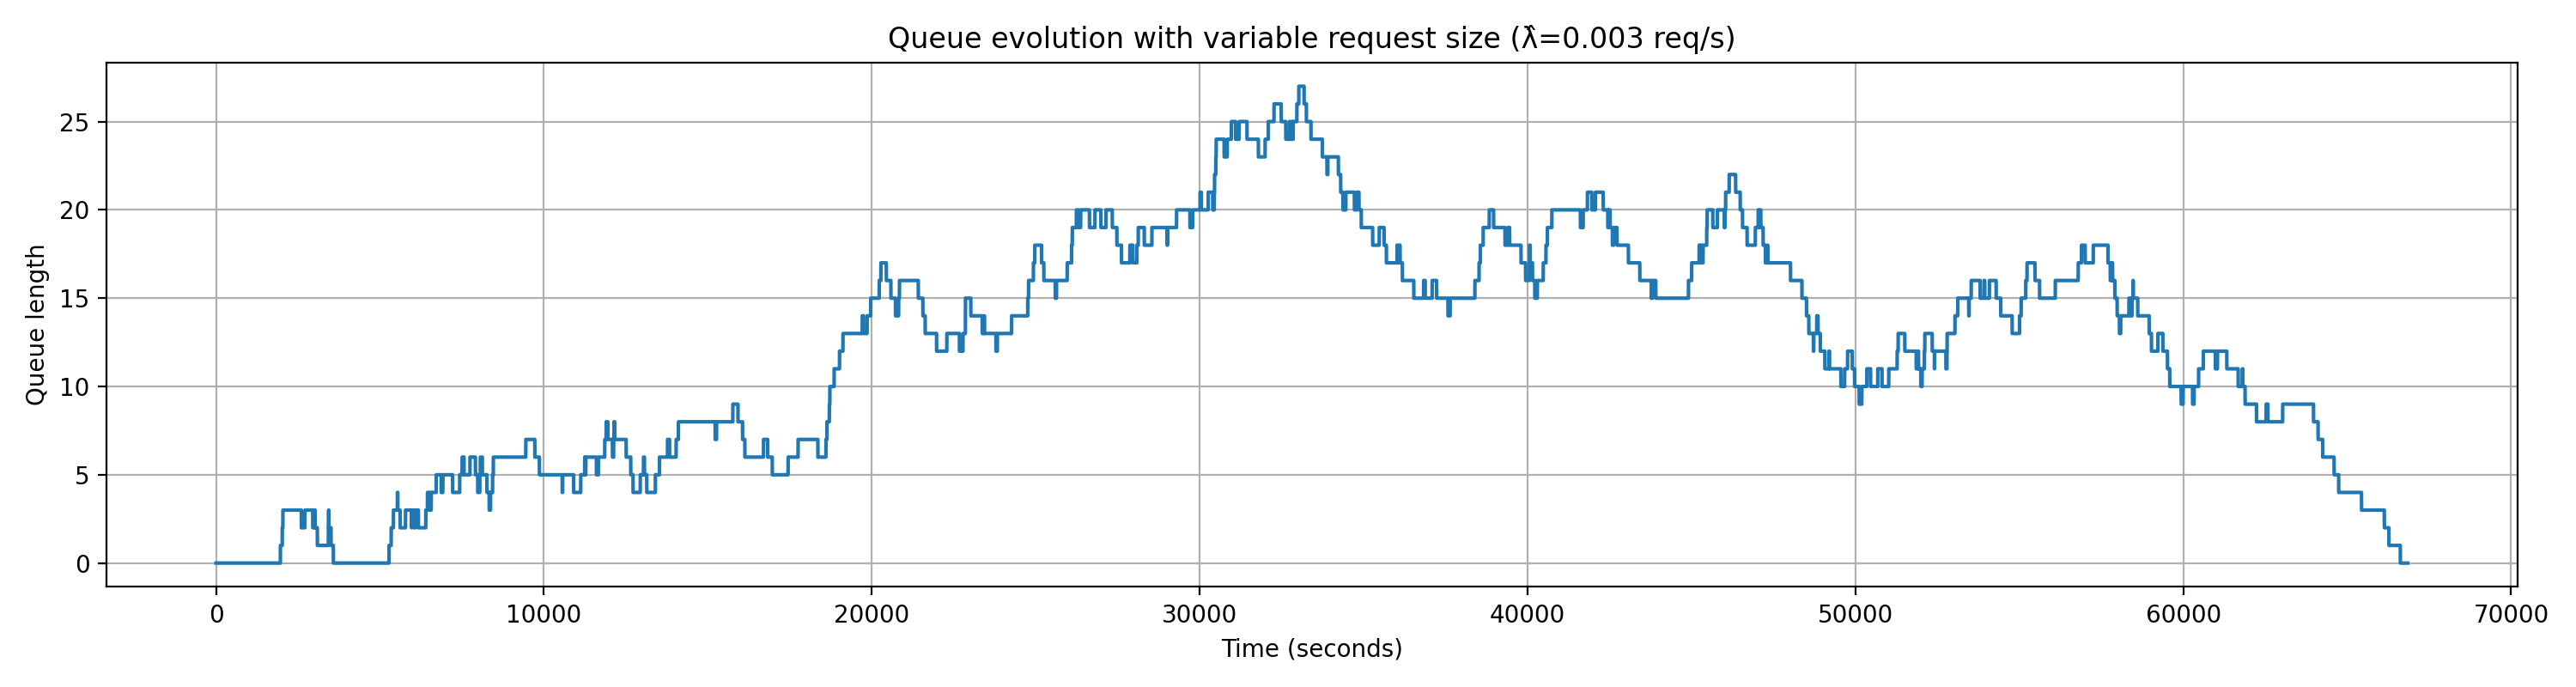

Data behind this chart, as committed beside it:
request_id, arrival_time_s, num_images, start_service_time_s, end_service_time_s, service_time_s, wait_time_s
1, 156.4, 250, 156.4, 504, 347.5, 0.0
2, 1160, 50, 1160, 1229, 69.51, 0.0
3, 1599, 50, 1599, 1668, 69.51, 0.0
4, 1903, 500, 1903, 2598, 695.1, 0.0
5, 1960, 250, 2598, 2946, 347.5, 638.5
6, 2016, 50, 2946, 3015, 69.51, 929.6
7, 2036, 50, 3015, 3085, 69.51, 979.1
8, 2706, 250, 3085, 3432, 347.5, 378.2
9, 3013, 50, 3432, 3502, 69.51, 419.4
10, 3423, 50, 3502, 3571, 69.51, 78.5
11, 3430, 250, 3571, 3919, 347.5, 141.1
12, 4598, 250, 4598, 4946, 347.5, 0.0
13, 5193, 250, 5193, 5541, 347.5, 0.0
14, 5273, 50, 5541, 5611, 69.51, 268
15, 5340, 250, 5611, 5958, 347.5, 270.6
16, 5407, 50, 5958, 6028, 69.51, 550.6
17, 5528, 100, 6028, 6167, 139, 499.2
18, 5776, 250, 6167, 6514, 347.5, 390.2
19, 5965, 250, 6514, 6862, 347.5, 549.3
20, 6080, 250, 6862, 7209, 347.5, 782.1
21, 6395, 250, 7209, 7557, 347.5, 814.2
22, 6445, 250, 7557, 7904, 347.5, 1112
23, 6560, 50, 7904, 7974, 69.51, 1344
24, 6712, 100, 7974, 8113, 139, 1261
25, 6915, 100, 8113, 8252, 139, 1197
26, 7428, 50, 8252, 8321, 69.51, 823.8
27, 7502, 1000, 8321, 9712, 1390, 819.1
28, 7743, 100, 9712, 9851, 139, 1969
29, 8042, 500, 9851, 10546, 695.1, 1808
30, 8058, 250, 10546, 10893, 347.5, 2488
31, 8370, 250, 10893, 11241, 347.5, 2523
32, 8432, 250, 11241, 11588, 347.5, 2809
33, 8455, 250, 11588, 11936, 347.5, 3134
34, 9446, 100, 11936, 12075, 139, 2490
35, 10569, 50, 12075, 12144, 69.51, 1506
36, 11120, 250, 12144, 12492, 347.5, 1024
37, 11241, 100, 12492, 12631, 139, 1251
38, 11275, 50, 12631, 12700, 69.51, 1356
39, 11660, 250, 12700, 13048, 347.5, 1041
40, 11853, 50, 13048, 13118, 69.51, 1195
41, 11896, 500, 13118, 13813, 695.1, 1221
42, 12124, 1000, 13813, 15203, 1390, 1688
43, 12136, 500, 15203, 15898, 695.1, 3067
44, 12936, 100, 15898, 16037, 139, 2962
45, 13036, 50, 16037, 16106, 69.51, 3001
46, 13398, 500, 16106, 16801, 695.1, 2708
47, 13523, 100, 16801, 16941, 139, 3279
48, 13767, 1000, 16941, 18331, 1390, 3173
49, 14031, 1000, 18331, 19721, 1390, 4300
50, 14099, 500, 19721, 20416, 695.1, 5622
51, 15263, 100, 20416, 20555, 139, 5153
52, 15761, 100, 20555, 20694, 139, 4794
53, 16696, 500, 20694, 21389, 695.1, 3998
54, 17447, 100, 21389, 21528, 139, 3943
55, 17750, 50, 21528, 21598, 69.51, 3778
56, 18600, 250, 21598, 21945, 347.5, 2998
57, 18631, 500, 21945, 22640, 695.1, 3314
58, 18704, 250, 22640, 22988, 347.5, 3937
59, 18719, 250, 22988, 23335, 347.5, 4269
60, 18850, 50, 23335, 23405, 69.51, 4485
... 140 more rows
